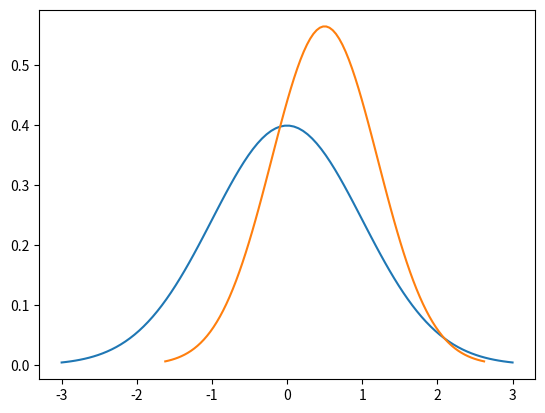

This chart was generated by the following Python code:
#!/usr/bin/env python3
# -*- coding: utf-8 -*-
"""
Created on Sun Apr  7 17:24:58 2019

@author: 2021rahul
"""

import matplotlib.pyplot as plt
import numpy as np
import scipy.stats as stats
import math

mu = 0
variance = 1
sigma = math.sqrt(variance)
x = np.linspace(mu - 3*sigma, mu + 3*sigma, 100)
plt.plot(x, stats.norm.pdf(x, mu, sigma))

mu = 0.5
variance = 0.5
sigma = math.sqrt(variance)
x = np.linspace(mu - 3*sigma, mu + 3*sigma, 100)
plt.plot(x, stats.norm.pdf(x, mu, sigma))

plt.show()